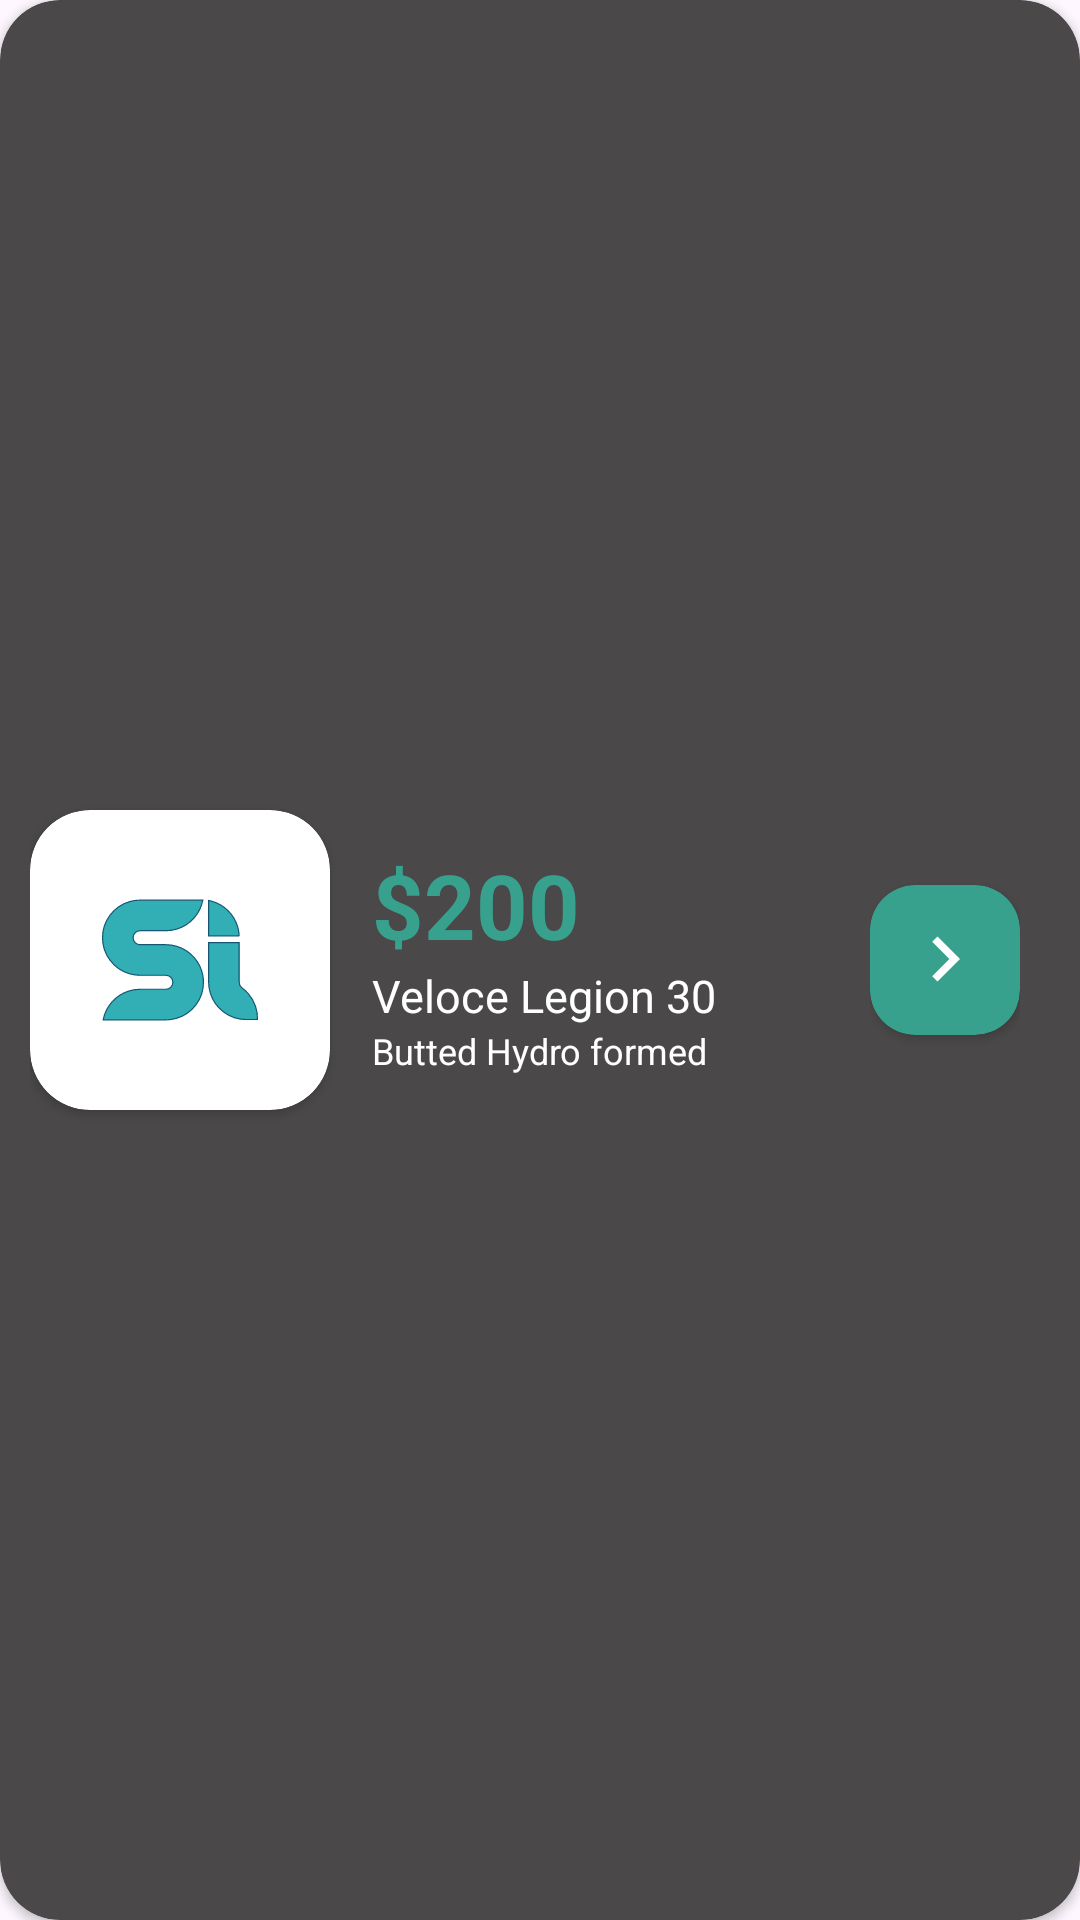

Layout XML and referenced resources for this Android screen:
<!-- AndroidManifest.xml: application theme Theme.StudentIntellect -->
<!-- res/layout/single_item2.xml -->
<?xml version="1.0" encoding="utf-8"?>
<androidx.cardview.widget.CardView xmlns:android="http://schemas.android.com/apk/res/android"
    android:layout_width="match_parent"
    xmlns:app="http://schemas.android.com/apk/res-auto"
    app:cardBackgroundColor="#4A4848"
    app:cardCornerRadius="20dp"
    android:layout_marginTop="5dp"
    android:layout_height="120dp">


    <LinearLayout
        android:orientation="horizontal"
        android:layout_width="match_parent"
        android:layout_height="match_parent">

        <LinearLayout
            android:layout_marginStart="10dp"
            android:gravity="center_vertical"
            android:layout_weight="2"
            android:layout_width="0dp"
            android:layout_height="match_parent">

            <androidx.cardview.widget.CardView
                app:cardCornerRadius="20dp"
                android:layout_width="100dp"
                android:layout_height="100dp">
                <ImageView
                    android:id="@+id/cycleImage"
                    android:layout_width="match_parent"
                    android:layout_height="match_parent"
                    android:src="@drawable/ic_logo"
                    android:scaleType="centerCrop"
                    />
            </androidx.cardview.widget.CardView>

        </LinearLayout>

    <LinearLayout

        android:gravity="center_vertical"
        android:orientation="vertical"
        android:layout_marginStart="10dp"
        android:layout_weight="3"
        android:layout_width="0dp"
        android:layout_height="match_parent">

        <TextView
            android:id="@+id/cyclePrice"
            android:layout_width="match_parent"
            android:layout_height="wrap_content"
            android:text="$200"
            android:textStyle="bold"
            android:textColor="@color/primaryColor"
            android:textSize="30sp"
            />

        <TextView
            android:id="@+id/cycleName"
            android:layout_width="match_parent"
            android:layout_height="wrap_content"
            android:text="Veloce Legion 30"
            android:maxLines="1"
            android:textColor="@color/white"
            android:textSize="15sp"
            />

        <TextView
            android:id="@+id/cycleDes"
            android:layout_width="match_parent"
            android:layout_height="wrap_content"
            android:text="Butted Hydro formed"
            android:maxLines="1"
            android:textColor="@color/white"
            android:textSize="12sp"
            />

    </LinearLayout>

        <LinearLayout
            android:layout_marginStart="10dp"
            android:gravity="center_vertical"
            android:layout_width="wrap_content"
            android:layout_height="match_parent"
            android:layout_marginEnd="20dp"
            >

            <androidx.cardview.widget.CardView
                app:cardBackgroundColor="@color/primaryColor"
                app:cardCornerRadius="15dp"
                android:layout_width="50dp"
                android:layout_height="50dp">

                <ImageView
                    android:layout_width="match_parent"
                    android:layout_height="match_parent"
                    android:src="@drawable/ic_arrow_right"
                    android:padding="10dp"
                    app:tint="@color/white" />

            </androidx.cardview.widget.CardView>

        </LinearLayout>

    </LinearLayout>

</androidx.cardview.widget.CardView>
<!-- resources referenced by this layout -->
<resources>
  <color name="primaryColor">#37A18E</color>
  <color name="white">#FFFFFF</color>
  <!-- drawable ic_arrow_right (drawable) -->
  <?xml version="1.0" encoding="utf-8"?>
  <vector xmlns:android="http://schemas.android.com/apk/res/android"  android:tint="@color/secondaryColor" android:height="24dp" android:width="24dp" android:viewportWidth="24" android:viewportHeight="24">
      <path android:fillColor="#ff000000" android:pathData="M8.59,16.34l4.58,-4.59 -4.58,-4.59L10,5.75l6,6 -6,6z"/>
  </vector>
  <style name="Theme.StudentIntellect" parent="Theme.Material3.DayNight.NoActionBar">
          
          <item name="colorPrimary">@color/primaryColor</item>
          <item name="colorPrimaryVariant">@color/primaryVariantColor</item>
          <item name="colorOnPrimary">@color/white</item>
          
          <item name="colorSecondary">@color/secondaryColor</item>
          <item name="colorSecondaryVariant">@color/secondaryVariantColor</item>
          <item name="colorOnSecondary">@color/white</item>
          
          <item name="android:windowTranslucentStatus">true</item>
          <item name="android:statusBarColor">@android:color/transparent</item>
          <item name="android:windowLightStatusBar" tools:targetApi="m">true</item>
          
          <item name="windowActionBar">false</item>
          <item name="windowNoTitle">true</item>
  
  
          
          <item name="colorTertiaryContainer">#BF37A18E</item>
          <item name="colorOnTertiaryContainer">#004D40</item>
          
          <item name="colorOnSurface">#094A3F</item>
          <item name="colorOnSurfaceVariant">#004D40</item>
          <item name="colorOutline">#00796B</item>
          <item name="textAppearanceTitleSmall">@style/TextAppearance.App.TitleSmall</item>
          <item name="textAppearanceLabelLarge">@style/TextAppearance.App.LabelLarge</item>
      </style>
  <color name="secondaryColor">#00897B</color>
  <color name="primaryVariantColor">#009688</color>
  <color name="secondaryVariantColor">#00695C</color>
  <style name="TextAppearance.App.TitleSmall" parent="TextAppearance.Material3.TitleSmall">
          <item name="fontFamily">@font/jura_medium</item>
          <item name="android:fontFamily">@font/jura_medium</item>
      </style>
  <style name="TextAppearance.App.LabelLarge" parent="TextAppearance.Material3.LabelLarge">
          <item name="fontFamily">@font/jura_bold</item>
          <item name="android:fontFamily">@font/jura_bold</item>
      </style>
</resources>
